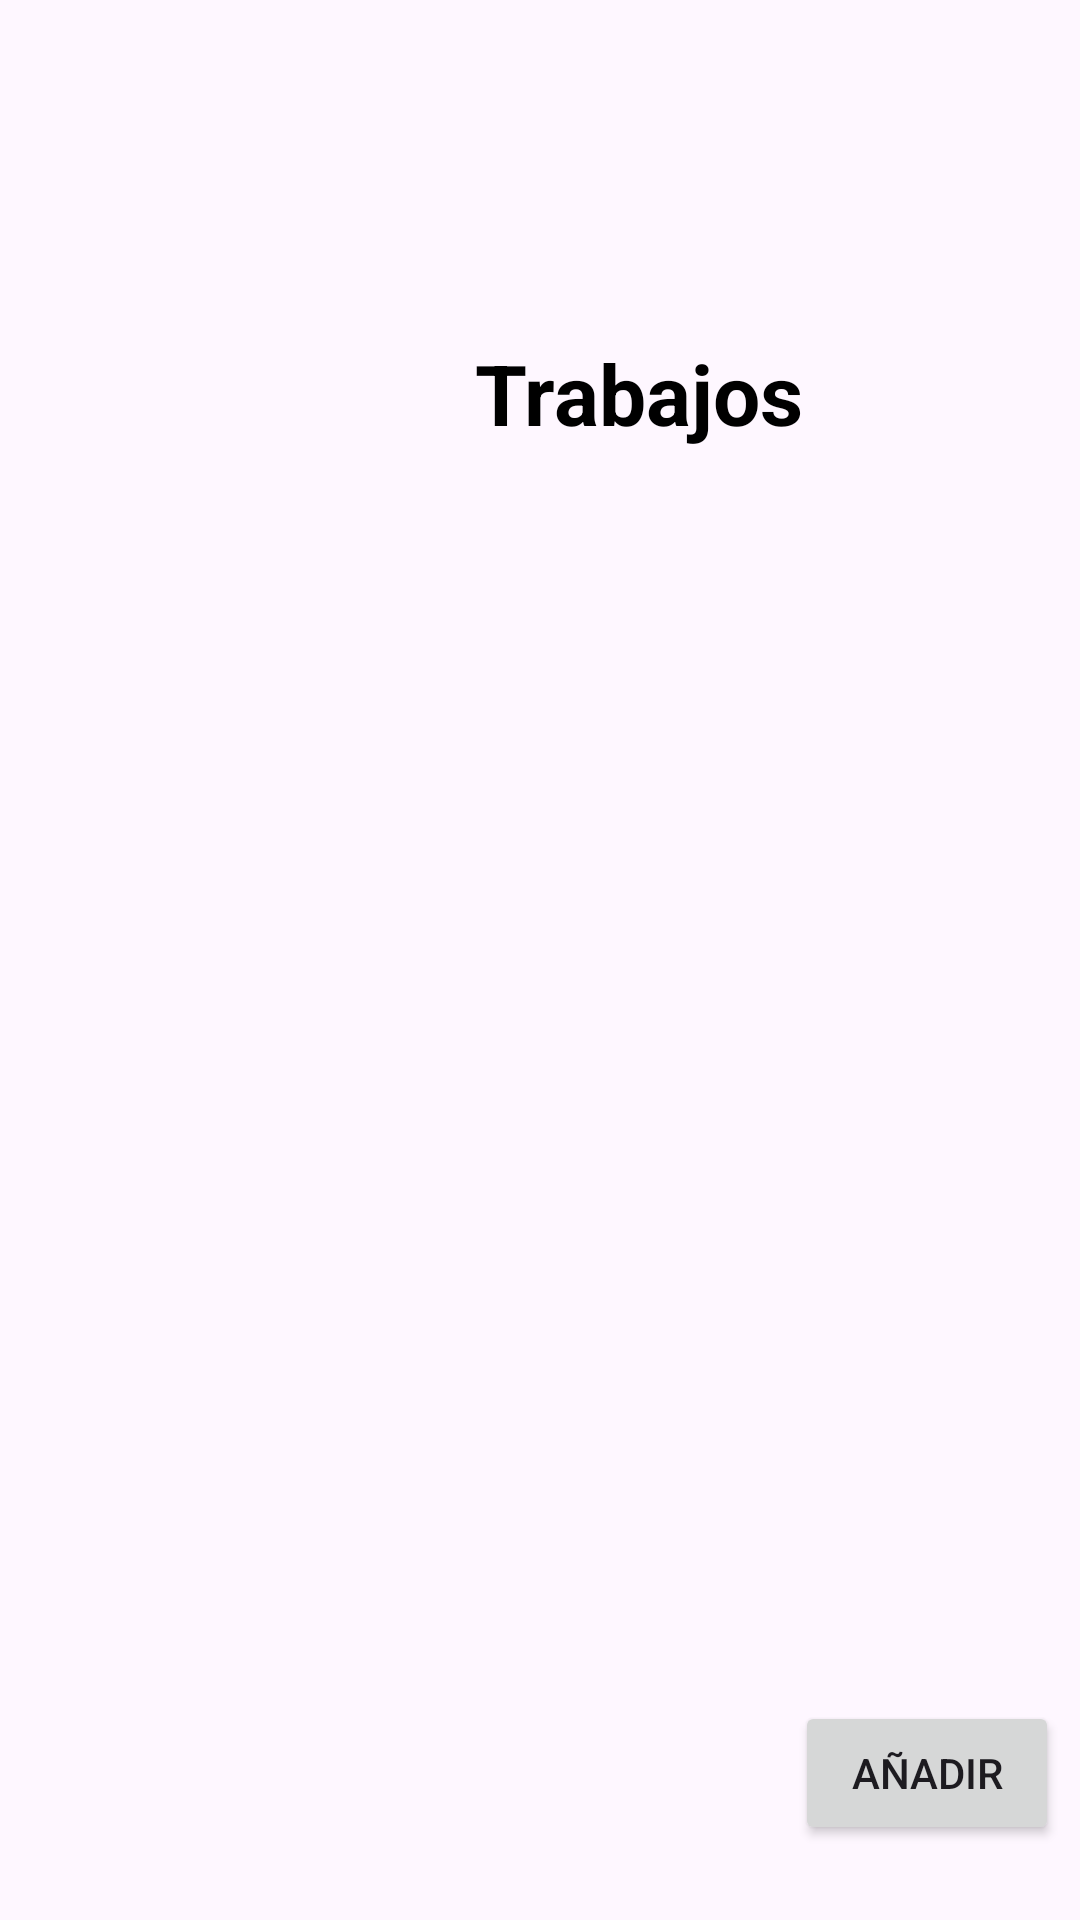

This screen was rendered from an Android layout file. Write that file and the resources it references.
<!-- AndroidManifest.xml: application theme Theme.Workent -->
<!-- res/layout/fragment_work.xml -->
<?xml version="1.0" encoding="utf-8"?>
<FrameLayout xmlns:android="http://schemas.android.com/apk/res/android"
    xmlns:app="http://schemas.android.com/apk/res-auto"
    xmlns:tools="http://schemas.android.com/tools"
    android:layout_width="match_parent"
    android:layout_height="match_parent"
    tools:context=".WorkFragment">

    
    <androidx.constraintlayout.widget.ConstraintLayout
        android:layout_width="match_parent"
        android:layout_height="match_parent">
        <ImageView
            android:id="@+id/imageView2"
            android:layout_width="426dp"
            android:layout_height="182dp"
            android:scaleType="fitXY"
            android:src="@drawable/top_background"
            app:layout_constraintStart_toStartOf="parent"
            app:layout_constraintTop_toTopOf="parent"
            tools:ignore="MissingConstraints" />

        <TextView
            android:id="@+id/textView"
            android:layout_width="wrap_content"
            android:layout_height="wrap_content"
            android:text="Trabajos"
            android:textColor="@android:color/black"
            android:textSize="28dp"
            android:textStyle="bold"
            android:layout_marginTop="-70dp"
            app:layout_constraintEnd_toEndOf="@+id/imageView2"
            app:layout_constraintStart_toStartOf="@+id/imageView2"
            app:layout_constraintTop_toBottomOf="@+id/imageView2" />

        <androidx.recyclerview.widget.RecyclerView
            android:id="@+id/recycler"
            android:layout_width="match_parent"
            android:layout_height="match_parent"
            app:layout_constraintTop_toBottomOf="@+id/textView"
            app:layout_constraintBottom_toBottomOf="parent"
            app:layout_constraintStart_toStartOf="parent"
            app:layout_constraintEnd_toEndOf="parent"
            android:layout_marginTop="180dp"
            />

        <Button
            android:id="@+id/AddWork"
            android:layout_width="wrap_content"
            android:layout_height="wrap_content"
            app:layout_constraintBottom_toBottomOf="parent"
            app:layout_constraintEnd_toEndOf="parent"
            android:layout_marginBottom="25dp"
            android:layout_marginEnd="7dp"
            android:text="Añadir"/>

    </androidx.constraintlayout.widget.ConstraintLayout>

</FrameLayout>
<!-- resources referenced by this layout -->
<resources>
  <style name="Theme.Workent" parent="Base.Theme.Workent" />
  <style name="Base.Theme.Workent" parent="Theme.Material3.DayNight.NoActionBar">
          
          
      </style>
</resources>
